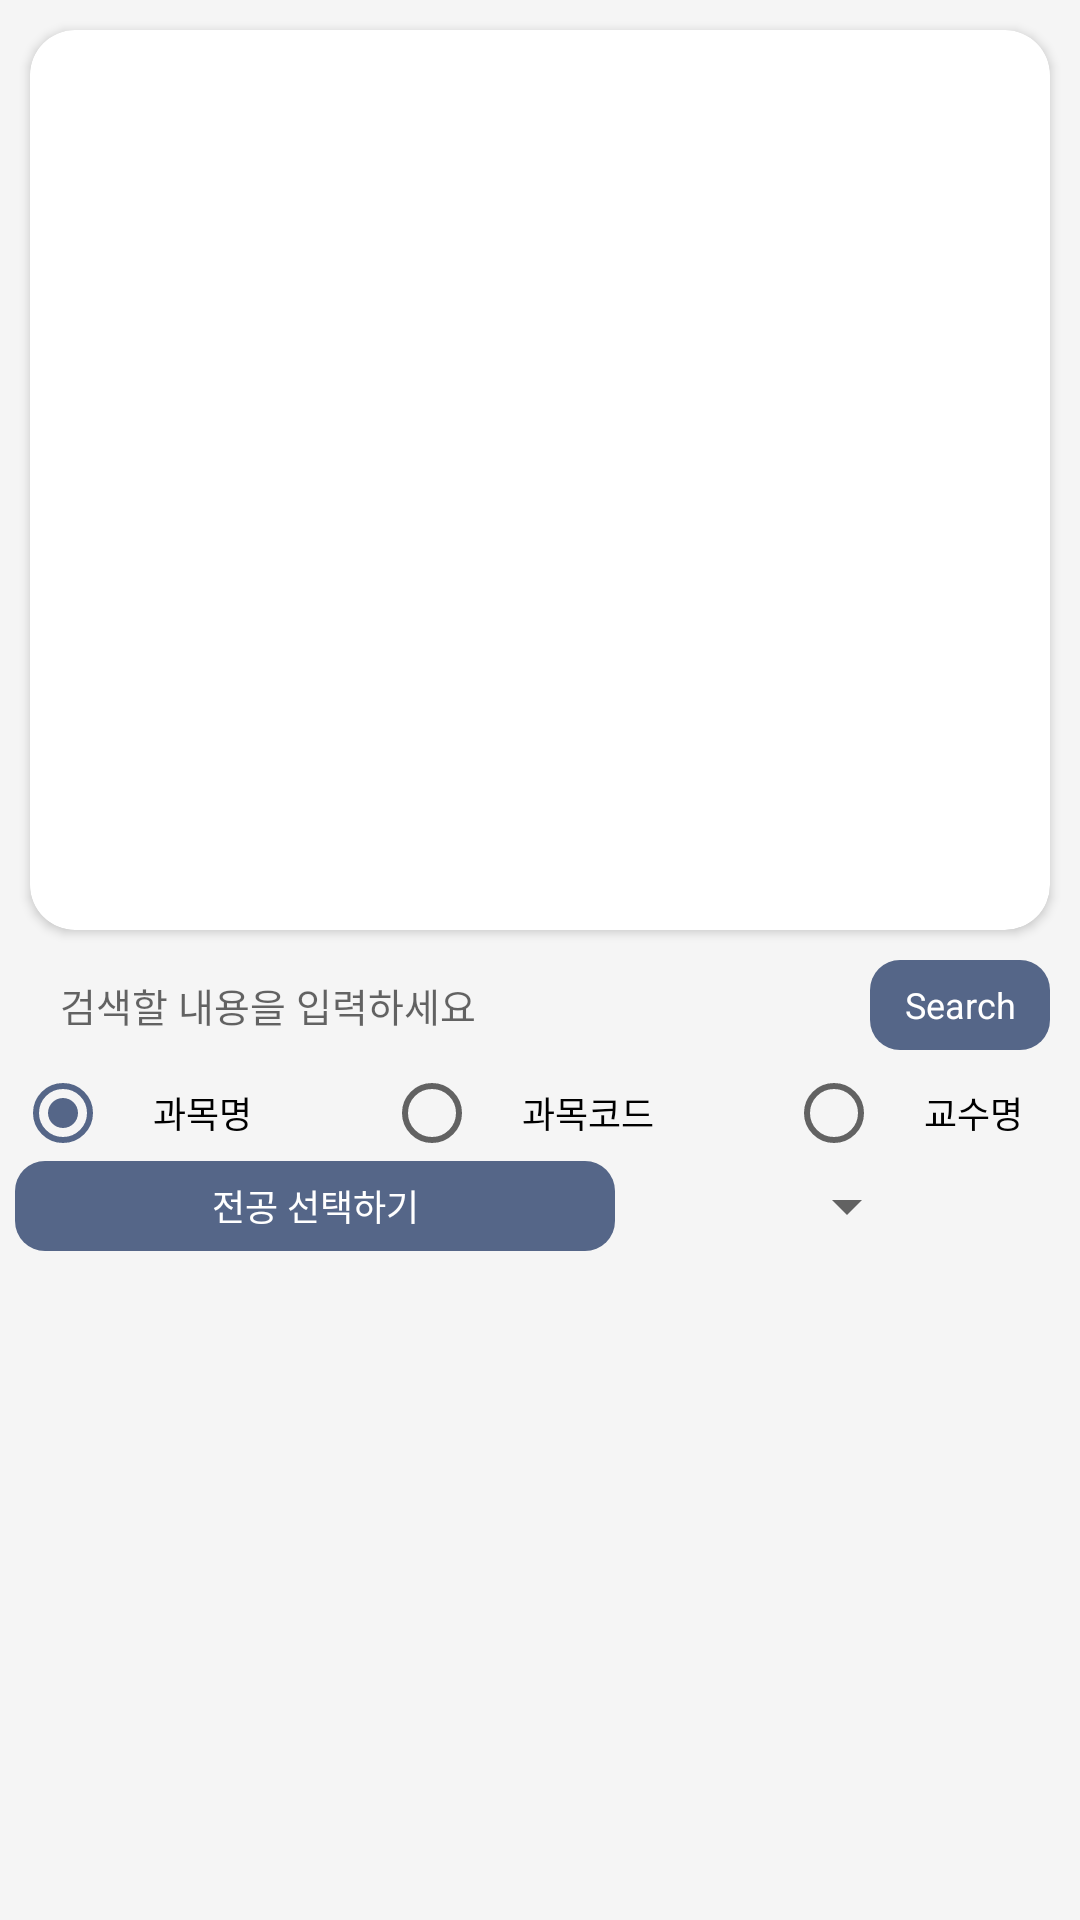

Reconstruct the res/layout file that produces this screen, plus the resources it refers to.
<!-- AndroidManifest.xml: application theme AppTheme -->
<!-- res/layout/activity_search.xml -->
<?xml version="1.0" encoding="utf-8"?>
<LinearLayout
    xmlns:android="http://schemas.android.com/apk/res/android"
    xmlns:app="http://schemas.android.com/apk/res-auto"
    xmlns:tools="http://schemas.android.com/tools"
    android:layout_width="match_parent"
    android:layout_height="match_parent"
    tools:context=".search.SearchActivity"
    android:orientation="vertical"
    android:padding="5dp"
    android:background="@color/background_gray"
    >
    <androidx.cardview.widget.CardView
        android:layout_width="match_parent"
        android:layout_height="300dp"
        android:layout_margin="5dp"
        app:cardCornerRadius="15dp"
        >
        <ScrollView
            android:layout_width="match_parent"
            android:layout_height="match_parent">
            <GridLayout
                android:id="@+id/timeTable"
                android:layout_width="match_parent"
                android:layout_height="match_parent"
                android:orientation="horizontal"
                android:background="@color/table_border"
                />
        </ScrollView>
    </androidx.cardview.widget.CardView>
    <LinearLayout
        android:layout_width="match_parent"
        android:layout_height="wrap_content"
        android:orientation="horizontal"

        >
        <EditText
            android:background="@drawable/table_border"
            android:paddingStart="10dp"
            android:layout_width="wrap_content"
            android:layout_height="30dp"
            android:id="@+id/search"
            android:hint="검색할 내용을 입력하세요"
            android:layout_weight="1"
            android:backgroundTint="@color/white"
            android:textSize="13sp"
            android:layout_margin="5dp"

            />
        <TextView
            android:layout_width="60dp"
            android:layout_height="30dp"
            android:padding="5dp"
            android:text="Search"
            android:background="@drawable/ripple_effect_btn"
            android:textColor="#FFFFFF"
            android:id="@+id/searchBtn"
            android:gravity="center"
            android:textSize="12sp"
            android:layout_gravity="center"
            android:layout_marginEnd="5dp"
            />
    </LinearLayout>
    <RadioGroup
        android:layout_width="match_parent"
        android:layout_height="wrap_content"
        android:orientation="horizontal"
        android:id="@+id/radioGroup"
        android:checkedButton="@id/mode_name"
        android:gravity="center"
        >
        <RadioButton
            android:text="과목명"
            android:textSize="12sp"
            android:layout_width="wrap_content"
            android:layout_height="wrap_content"
            android:layout_weight="1"
            android:gravity="center"
            android:id="@+id/mode_name"
            android:layout_marginEnd="30dp"
            />
        <RadioButton
            android:text="과목코드"
            android:textSize="12sp"
            android:layout_width="wrap_content"
            android:layout_height="wrap_content"
            android:layout_weight="1"
            android:gravity="center"
            android:id="@+id/mode_num"
            android:layout_marginEnd="30dp"
            />
        <RadioButton
            android:text="교수명"
            android:textSize="12sp"
            android:layout_width="wrap_content"
            android:layout_height="wrap_content"
            android:layout_weight="1"
            android:gravity="center"
            android:id="@+id/mode_professor"
            />

    </RadioGroup>
    <LinearLayout
        android:layout_width="match_parent"
        android:layout_height="wrap_content"
        android:orientation="horizontal"
        android:gravity="center_vertical"
        >
        <TextView
            android:layout_width="200dp"
            android:layout_height="30dp"
            android:padding="5dp"
            android:background="@drawable/ripple_effect_btn"
            android:textColor="#FFFFFF"
            android:gravity="center"
            android:text="전공 선택하기"
            android:textSize="12sp"
            android:layout_marginEnd="10dp"
            android:id="@+id/major"
            />
        <LinearLayout
            android:layout_width="wrap_content"
            android:layout_height="30dp"
            android:layout_weight="1"
            android:background="@drawable/table_border"
            android:layout_marginEnd="5dp"
            android:gravity="center">

        <Spinner
            android:layout_width="wrap_content"
            android:layout_height="wrap_content"
            android:spinnerMode="dialog"
            android:id="@+id/spinner"
            android:prompt="@string/prompt"
            />
        </LinearLayout>
    </LinearLayout>

    <androidx.recyclerview.widget.RecyclerView
        android:layout_width="match_parent"
        android:layout_height="wrap_content"
        android:layout_weight="1"
        android:id="@+id/recyclerView"
        android:backgroundTint="@color/black"
        />
</LinearLayout>
<!-- resources referenced by this layout -->
<resources>
  <color name="background_gray">#f5f5f5</color>
  <color name="black">#000000</color>
  <color name="table_border">#EEEDED</color>
  <color name="white">#FFFFFF</color>
  <!-- drawable ripple_effect_btn (drawable) -->
  <?xml version="1.0" encoding="utf-8"?>
  <ripple xmlns:android="http://schemas.android.com/apk/res/android"
      android:color="@color/middle_gray"> 
      
      <item android:id="@android:id/background">
          <shape android:shape="rectangle">
              <corners android:radius="10dp"/>
              <solid android:color="@color/colorPrimary"/>
          </shape>
      </item>
  </ripple>
  <style name="AppTheme" parent="Theme.AppCompat.Light.NoActionBar">
          
          <item name="colorPrimary">@color/colorPrimary</item>
          <item name="colorPrimaryDark">@color/colorPrimaryDark</item>
          <item name="colorAccent">@color/colorAccent</item>
      </style>
  <color name="middle_gray">#e8e8e8</color>
  <color name="colorPrimary">
          #556688
      </color>
  <color name="colorPrimaryDark">#3d5585</color>
  <color name="colorAccent">#556688</color>
</resources>
